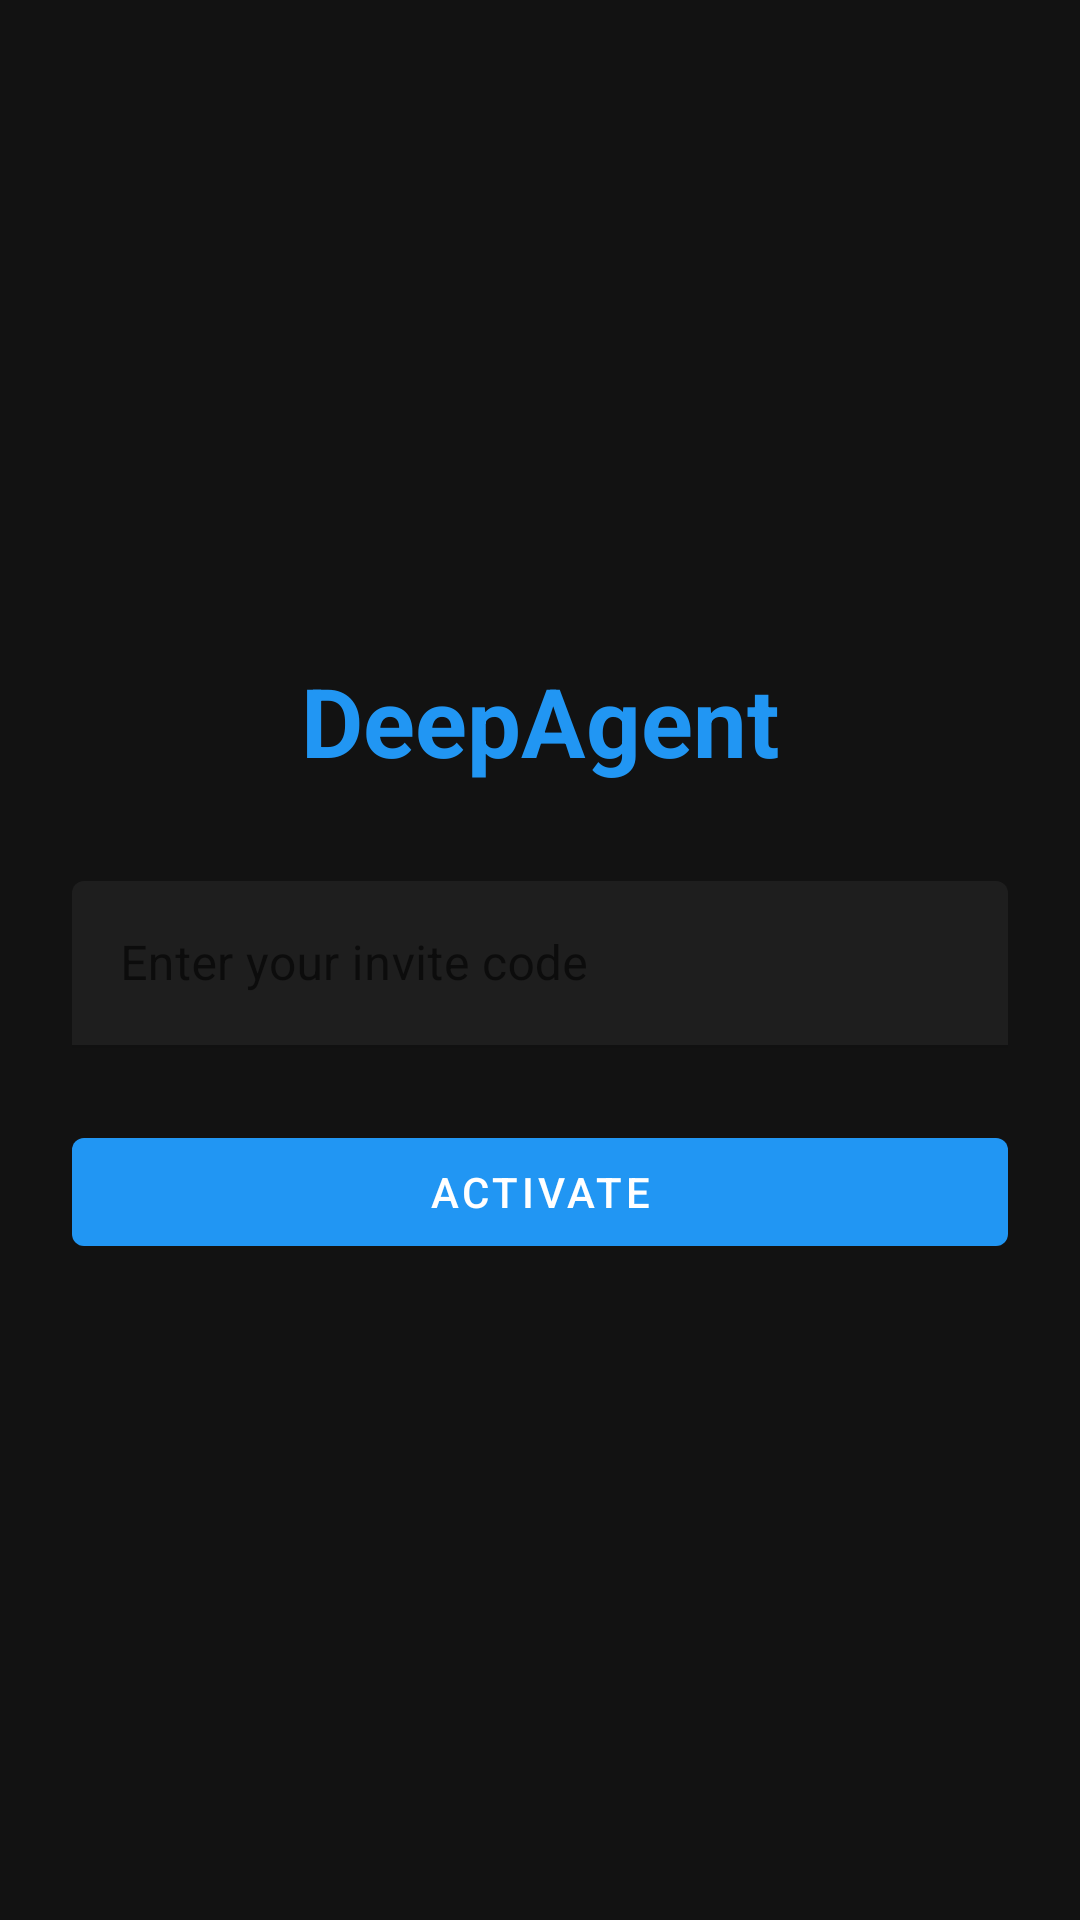

Write the Android layout XML for this screen, with the resource values it uses.
<!-- AndroidManifest.xml: activity theme Theme.DeepAgent -->
<!-- res/layout/activity_invite_activation.xml -->
<?xml version="1.0" encoding="utf-8"?>
<androidx.constraintlayout.widget.ConstraintLayout xmlns:android="http://schemas.android.com/apk/res/android"
    xmlns:app="http://schemas.android.com/apk/res-auto"
    android:layout_width="match_parent"
    android:layout_height="match_parent"
    android:background="@color/background_dark"
    android:padding="24dp">

    <TextView
        android:id="@+id/titleText"
        android:layout_width="wrap_content"
        android:layout_height="wrap_content"
        android:text="DeepAgent"
        android:textColor="@color/primary_dark"
        android:textSize="32sp"
        android:textStyle="bold"
        app:layout_constraintBottom_toTopOf="@+id/inviteCodeLayout"
        app:layout_constraintEnd_toEndOf="parent"
        app:layout_constraintStart_toStartOf="parent"
        app:layout_constraintTop_toTopOf="parent"
        app:layout_constraintVertical_chainStyle="packed" />

    <com.google.android.material.textfield.TextInputLayout
        android:id="@+id/inviteCodeLayout"
        android:layout_width="0dp"
        android:layout_height="wrap_content"
        android:layout_marginTop="32dp"
        android:hint="@string/enter_invite_code"
        app:boxBackgroundColor="@color/surface_dark"
        app:layout_constraintBottom_toTopOf="@+id/activateButton"
        app:layout_constraintEnd_toEndOf="parent"
        app:layout_constraintStart_toStartOf="parent"
        app:layout_constraintTop_toBottomOf="@+id/titleText">

        <com.google.android.material.textfield.TextInputEditText
            android:id="@+id/inviteCodeEditText"
            android:layout_width="match_parent"
            android:layout_height="wrap_content"
            android:inputType="text"
            android:textColor="@color/white" />
    </com.google.android.material.textfield.TextInputLayout>

    <com.google.android.material.button.MaterialButton
        android:id="@+id/activateButton"
        android:layout_width="0dp"
        android:layout_height="wrap_content"
        android:layout_marginTop="24dp"
        android:text="@string/activate"
        app:layout_constraintBottom_toBottomOf="parent"
        app:layout_constraintEnd_toEndOf="parent"
        app:layout_constraintStart_toStartOf="parent"
        app:layout_constraintTop_toBottomOf="@+id/inviteCodeLayout" />

</androidx.constraintlayout.widget.ConstraintLayout>
<!-- resources referenced by this layout -->
<resources>
  <color name="background_dark">#FF121212</color>
  <color name="primary_dark">#FF2196F3</color>
  <color name="surface_dark">#FF1E1E1E</color>
  <color name="white">#FFFFFFFF</color>
  <string name="activate">Activate</string>
  <string name="enter_invite_code">Enter your invite code</string>
  <style name="Theme.DeepAgent" parent="Theme.MaterialComponents.DayNight.NoActionBar">
          <item name="colorPrimary">@color/primary_dark</item>
          <item name="colorPrimaryVariant">@color/purple_700</item>
          <item name="colorOnPrimary">@color/white</item>
          <item name="colorSecondary">@color/accent_dark</item>
          <item name="colorSecondaryVariant">@color/teal_700</item>
          <item name="colorOnSecondary">@color/black</item>
          <item name="android:statusBarColor">@color/background_dark</item>
          <item name="android:navigationBarColor">@color/background_dark</item>
          <item name="android:windowBackground">@color/background_dark</item>
      </style>
  <color name="purple_700">#FF3700B3</color>
  <color name="accent_dark">#FF00BCD4</color>
  <color name="teal_700">#FF018786</color>
  <color name="black">#FF000000</color>
</resources>
